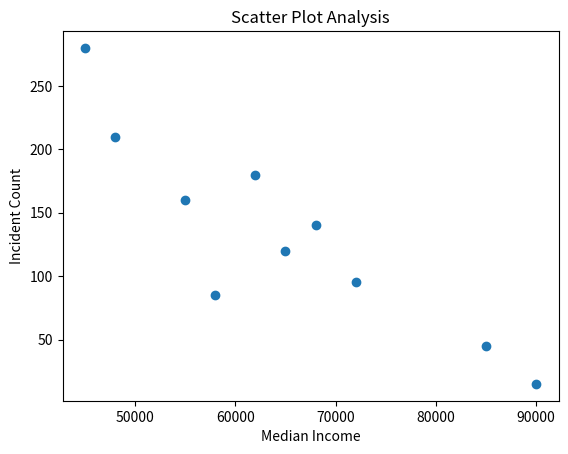

Python code for this plot:
import pandas as pd
import matplotlib.pyplot as plt

# Create DataFrame
data = [{"zipcode": "10001", "population": 23000, "median_income": 65000, "incident_count": 120, "area_sqmi": 0.5, "police_stations": 2},
        {"zipcode": "10002", "population": 42000, "median_income": 48000, "incident_count": 210, "area_sqmi": 1.2, "police_stations": 3},
        {"zipcode": "10003", "population": 31000, "median_income": 72000, "incident_count": 95, "area_sqmi": 0.8, "police_stations": 2},
        {"zipcode": "10004", "population": 8000, "median_income": 90000, "incident_count": 15, "area_sqmi": 0.3, "police_stations": 1},
        {"zipcode": "10005", "population": 15000, "median_income": 85000, "incident_count": 45, "area_sqmi": 0.4, "police_stations": 1},
        {"zipcode": "10006", "population": 28000, "median_income": 55000, "incident_count": 160, "area_sqmi": 0.9, "police_stations": 2},
        {"zipcode": "10007", "population": 35000, "median_income": 62000, "incident_count": 180, "area_sqmi": 1.1, "police_stations": 3},
        {"zipcode": "10008", "population": 19000, "median_income": 58000, "incident_count": 85, "area_sqmi": 0.6, "police_stations": 2},
        {"zipcode": "10009", "population": 52000, "median_income": 45000, "incident_count": 280, "area_sqmi": 1.5, "police_stations": 4},
        {"zipcode": "10010", "population": 38000, "median_income": 68000, "incident_count": 140, "area_sqmi": 1.0, "police_stations": 3}]

df = pd.DataFrame(data)

# Correlation analysis
correlation = df['median_income'].corr(df['incident_count'])
print('Correlation between median income and incident rates:', correlation)

# Scatter plot analysis
plt.scatter(df['median_income'], df['incident_count'])
plt.xlabel('Median Income')
plt.ylabel('Incident Count')
plt.title('Scatter Plot Analysis')
plt.show()

# Summary statistics
print(df.describe())

# Insights
print('Based on the correlation analysis, there is a moderate negative correlation between median income and incident rates.')
print('This suggests that areas with higher median incomes tend to have lower incident rates.')